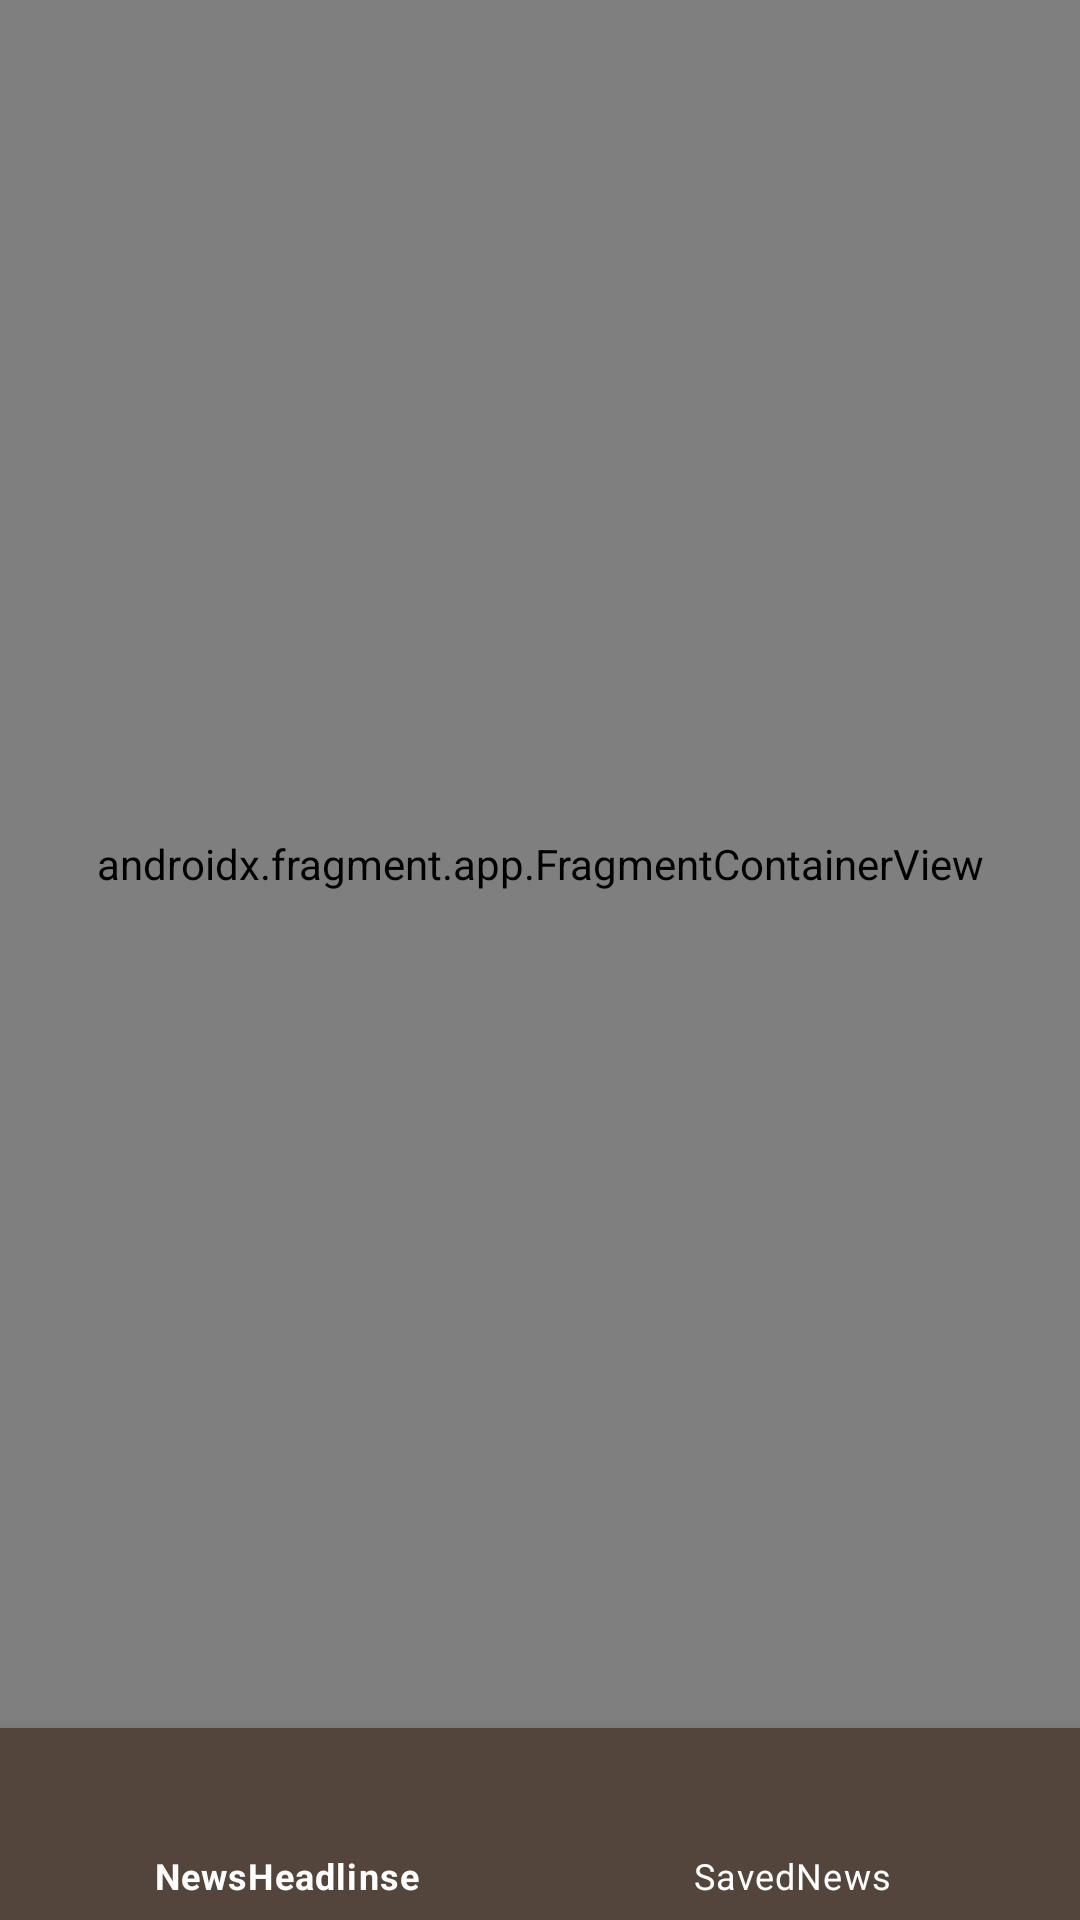

Android layout source for this screen:
<!-- AndroidManifest.xml: application theme Theme.NewsDemoApp -->
<!-- res/layout/activity_main.xml -->
<?xml version="1.0" encoding="utf-8"?>
<LinearLayout xmlns:android="http://schemas.android.com/apk/res/android"
    xmlns:app="http://schemas.android.com/apk/res-auto"
    xmlns:tools="http://schemas.android.com/tools"
    android:layout_width="match_parent"
    android:layout_height="match_parent"
    android:orientation="vertical"
    tools:context=".MainActivity">

    <androidx.fragment.app.FragmentContainerView
        android:id="@+id/fragment"
        android:name="androidx.navigation.fragment.NavHostFragment"
        android:layout_width="match_parent"
        android:layout_height="0dp"
        android:layout_weight="9"
        app:defaultNavHost="true"
        app:navGraph="@navigation/nav_graph" />

    <com.google.android.material.bottomnavigation.BottomNavigationView
        android:id="@+id/bnv_news"
        android:layout_width="match_parent"
        android:background="@color/search_background"
        app:itemTextColor="@color/list_text"
        app:itemIconTint="@color/list_text"
        android:layout_height="0dp"
        android:layout_weight="1"
        app:menu="@menu/bottom_menu" />
</LinearLayout>
<!-- resources referenced by this layout -->
<resources>
  <color name="list_text">#FFFFFF</color>
  <color name="search_background">#53453C</color>
  <style name="Theme.NewsDemoApp" parent="Theme.MaterialComponents.DayNight.NoActionBar">
          
          <item name="colorPrimary">@color/purple_500</item>
          <item name="colorPrimaryVariant">@color/purple_700</item>
          <item name="colorOnPrimary">@color/white</item>
          
          <item name="colorSecondary">@color/search_background</item>
          <item name="colorSecondaryVariant">@color/teal_700</item>
          <item name="colorOnSecondary">@color/black</item>
          
          <item name="android:statusBarColor" tools:targetApi="l">?attr/colorPrimaryVariant</item>
          
      </style>
  <color name="purple_500">#FF6200EE</color>
  <color name="purple_700">#FF3700B3</color>
  <color name="white">#FFFFFFFF</color>
  <color name="teal_700">#FF018786</color>
  <color name="black">#FF000000</color>
</resources>
